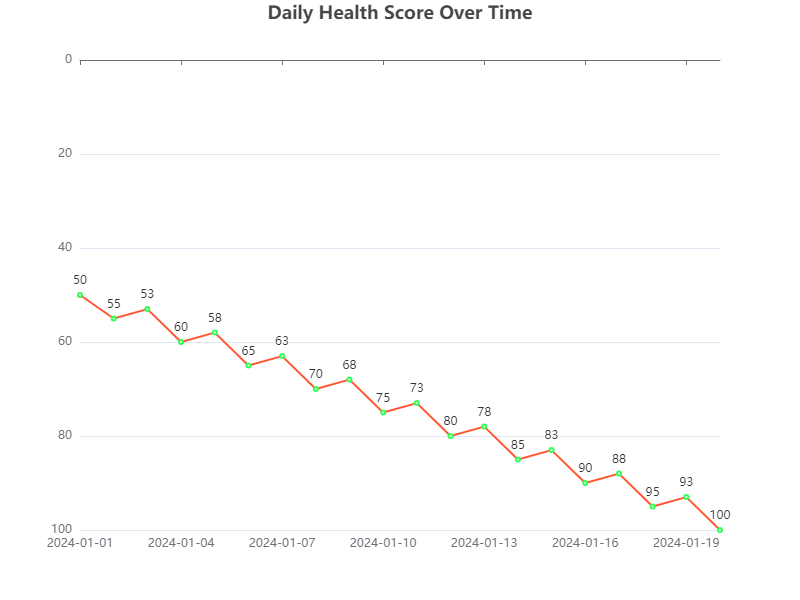

Source data for this figure (header and first rows):
Date, Value
2024-01-01, 50
2024-01-02, 55
2024-01-03, 53
2024-01-04, 60
2024-01-05, 58
2024-01-06, 65
2024-01-07, 63
2024-01-08, 70
2024-01-09, 68
2024-01-10, 75
2024-01-11, 73
2024-01-12, 80
2024-01-13, 78
2024-01-14, 85
2024-01-15, 83
2024-01-16, 90
2024-01-17, 88
2024-01-18, 95
2024-01-19, 93
2024-01-20, 100
